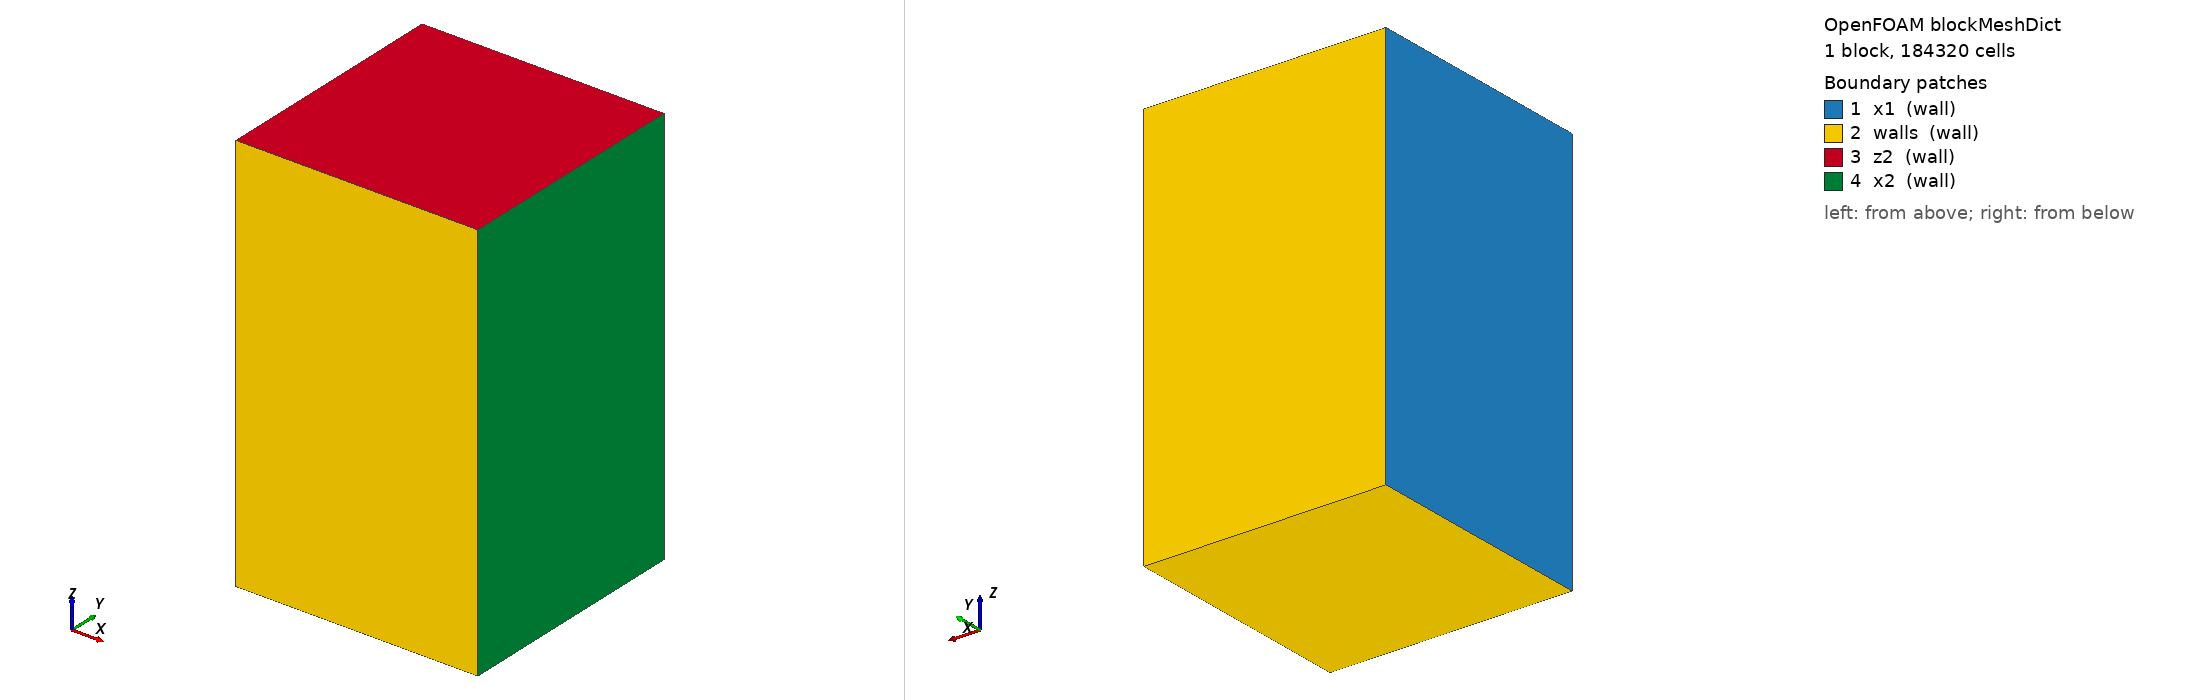

OpenFOAM case: the mesh blockMesh builds from blockMeshDict, 1 block(s), 184320 cells. Boundary patches (legend numbers): 1 x1 (wall), 2 walls (wall), 3 z2 (wall), 4 x2 (wall). Left view from above one corner, right view from below the opposite corner. Boundary conditions: 0 field file(s) under 0/; 0 of 4 drawn patches have an entry in a shipped field file.

=== system/blockMeshDict ===
/*--------------------------------*- C++ -*----------------------------------*\
| =========                 |                                                 |
| \\      /  F ield         | OpenFOAM: The Open Source CFD Toolbox           |
|  \\    /   O peration     | Version:  1.6                                   |
|   \\  /    A nd           | Web:      http://www.OpenFOAM.org               |
|    \\/     M anipulation  |                                                 |
\*---------------------------------------------------------------------------*/
FoamFile
{
    version     2.0;
    format      ascii;
    class       dictionary;
    object      blockMeshDict;
}
// * * * * * * * * * * * * * * * * * * * * * * * * * * * * * * * * * * * * * //

convertToMeters 1;

// 宏定义
// xco0 0.0;
xco1 0;
xco2 0.24;

yco1 0.0;
yco2 0.24;

// zco0 0.0;
zco1 0;
zco2 0.4;

vertices
(
    ($xco1 $yco1 $zco1) //0
    ($xco1 $yco2 $zco1) //1
    ($xco1 $yco1 $zco2) //2
    ($xco1 $yco2 $zco2) //3
    ($xco2 $yco1 $zco1) //4
    ($xco2 $yco2 $zco1) //5
    ($xco2 $yco1 $zco2) //6
    ($xco2 $yco2 $zco2) //7
);

blocks
(
    hex ( 0  4  5  1  2  6  7  3 ) (48 48 80) simpleGrading (1 1 1)
);

edges
(
);

patches
(
    wall x1 
    (
        (0 2 3 1)
    )
    wall walls
    (
        (0 4 6 2)
        (3 7 5 1)
        (0 1 5 4)
    )
    wall z2
    (
        (2 6 7 3)
    )
    wall x2
    (
        (4 5 6 7)
    )
);

mergePatchPairs 
(
);

// ************************************************************************* //


=== system/controlDict ===
/*--------------------------------*- C++ -*----------------------------------*\
| =========                 |                                                 |
| \\      /  F ield         | OpenFOAM: The Open Source CFD Toolbox           |
|  \\    /   O peration     | Version:  1.6                                   |
|   \\  /    A nd           | Web:      www.OpenFOAM.org                      |
|    \\/     M anipulation  |                                                 |
\*---------------------------------------------------------------------------*/
FoamFile
{
    version     2.0;
    format      ascii;
    class       dictionary;
    location    "system";
    object      controlDict;
}
// * * * * * * * * * * * * * * * * * * * * * * * * * * * * * * * * * * * * * //

application     interDyMFoam;

startFrom       startTime;

startTime       0;

stopAt          endTime;

endTime         0.8;

deltaT          0.0005;

writeControl    adjustableRunTime;//timeStep;//

writeInterval   0.02;

purgeWrite      0;

writeFormat     ascii;

writePrecision  12;

writeCompression uncompressed;

timeFormat      general;

timePrecision   12;

runTimeModifiable off;//yes;

adjustTimeStep  no;

maxCo           0.5;
maxAlphaCo      0.5;
maxDeltaT       0.01;

// ************************************************************************* //
